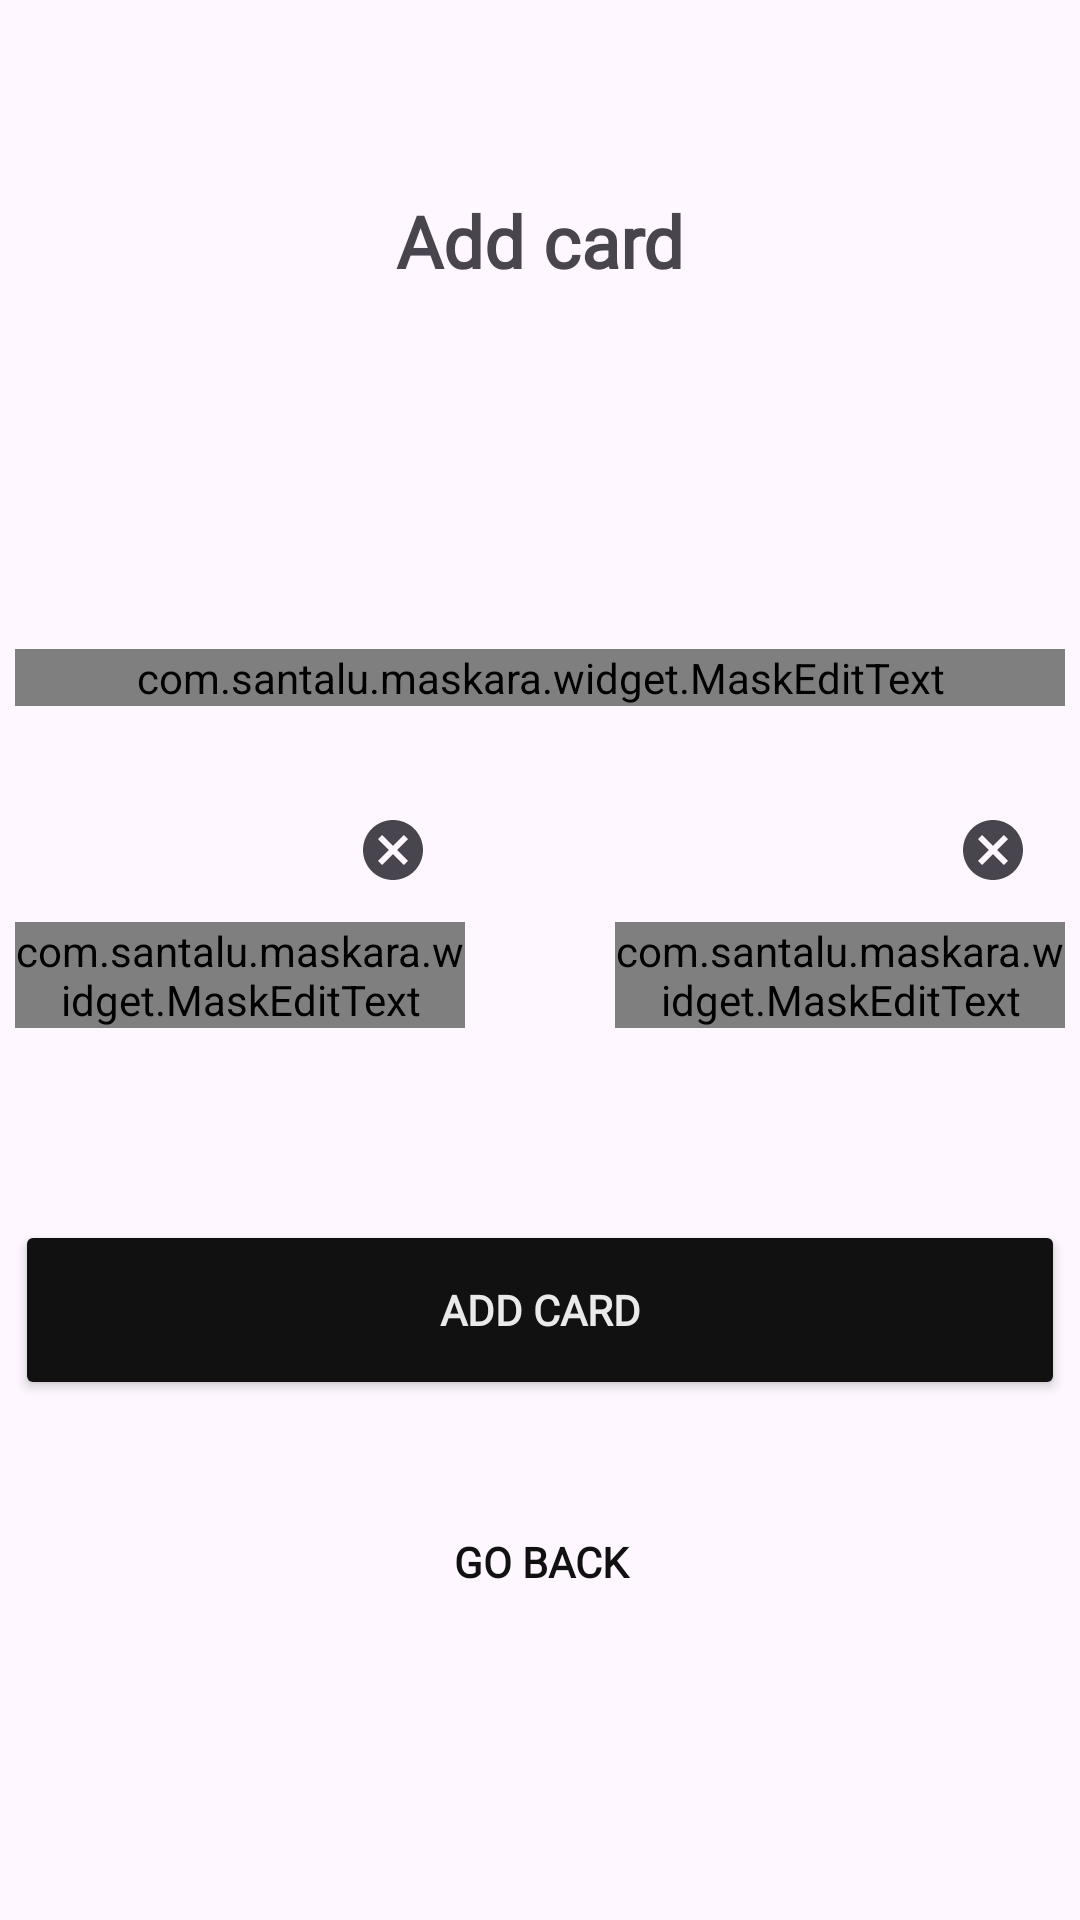

Reconstruct the res/layout file that produces this screen, plus the resources it refers to.
<!-- AndroidManifest.xml: application theme Theme.TaxiXML -->
<!-- res/layout/fragment_add_card.xml -->
<?xml version="1.0" encoding="utf-8"?>
<FrameLayout xmlns:android="http://schemas.android.com/apk/res/android"
    xmlns:app="http://schemas.android.com/apk/res-auto"
    xmlns:tools="http://schemas.android.com/tools"
    android:layout_width="match_parent"
    android:layout_height="match_parent"
    tools:context=".presentation.view.fragment.AddCardFragment">

    <ScrollView
        android:layout_width="match_parent"
        android:layout_height="match_parent">

        <LinearLayout
            android:layout_width="match_parent"
            android:layout_height="match_parent"
            android:orientation="vertical">

            <TextView
                android:id="@+id/tvAaddAddressTitle"
                android:layout_width="match_parent"
                android:layout_height="wrap_content"
                android:layout_marginTop="64dp"
                android:fontFamily="@font/inter_semibold"
                android:text="@string/add_card"
                android:textAlignment="center"
                android:textSize="24sp"
                android:textStyle="bold" />

            <com.google.android.material.textfield.TextInputLayout
                android:id="@+id/tilCardNumber"
                style="@style/base_edittext_style"
                app:endIconMode="custom"
                app:endIconTint="@null"
                android:layout_width="350dp"
                android:layout_height="wrap_content"
                android:layout_gravity="center"
                android:layout_marginTop="72dp"
                android:hint="@string/card_number"
                >
>

                <com.santalu.maskara.widget.MaskEditText
                    android:id="@+id/etCardNumber"
                    android:layout_width="match_parent"
                    android:layout_height="match_parent"
                    app:mask="#### #### #### ####"
                    android:inputType="number"
                    android:maxLength="19" />
            </com.google.android.material.textfield.TextInputLayout>

            <LinearLayout
                android:layout_width="350dp"
                android:layout_height="match_parent"
                android:layout_gravity="center"
                android:layout_marginTop="24dp"
                android:orientation="horizontal">

                <com.google.android.material.textfield.TextInputLayout
                    android:id="@+id/tilCardMonthYear"
                    android:layout_width="150dp"
                    android:layout_height="wrap_content"
                    android:layout_gravity="center"
                    android:hint="@string/month_year"
                    app:endIconMode="clear_text">

                    <com.santalu.maskara.widget.MaskEditText
                        android:id="@+id/etCardMonthYear"
                        android:layout_width="match_parent"
                        android:layout_height="match_parent"
                        app:mask="##/##"
                        android:inputType="number"
                        android:maxLength="5"/>
                </com.google.android.material.textfield.TextInputLayout>

                <com.google.android.material.textfield.TextInputLayout
                    android:id="@+id/tilCardCVC"
                    android:layout_width="150dp"
                    android:layout_height="wrap_content"
                    android:layout_marginLeft="50dp"
                    android:hint="@string/cvc"
                    app:endIconMode="clear_text">

                    <com.santalu.maskara.widget.MaskEditText
                        android:id="@+id/etCardCVC"
                        android:layout_width="match_parent"
                        android:layout_height="match_parent"
                        app:mask="###"
                        android:inputType="number"
                        android:maxLength="3"/>
                </com.google.android.material.textfield.TextInputLayout>
            </LinearLayout>

            <Button
                android:id="@+id/btnAddCard"
                style="@style/main_button_style"
                android:layout_width="350dp"
                android:layout_height="60dp"
                android:layout_gravity="center"
                android:layout_marginTop="64dp"
                android:text="@string/add_card"
                app:cornerRadius="10dp" />

            <Button
                android:id="@+id/btnGoBack"
                android:layout_width="350dp"
                android:layout_height="60dp"
                android:layout_gravity="center"
                android:layout_marginTop="24dp"
                android:background="@null"
                android:backgroundTint="@android:color/transparent"
                android:fontFamily="@font/inter_semibold"
                android:text="@string/go_back"
                android:textColor="@color/accentColor"
                android:textStyle="bold"
                app:cornerRadius="10dp"
                app:strokeColor="@color/accentColor"
                app:strokeWidth="2dp" />

        </LinearLayout>
    </ScrollView>
</FrameLayout>
<!-- resources referenced by this layout -->
<resources>
  <color name="accentColor" tools:override="true">#111111</color>
  <string name="add_card">Add card</string>
  <string name="card_number">Card Number</string>
  <string name="cvc" translatable="false">CVC</string>
  <string name="go_back">Go back</string>
  <string name="month_year">Month/Year</string>
  <style name="base_edittext_style" parent="Widget.Material3.TextInputLayout.OutlinedBox">
          <item name="boxStrokeColor">@color/accentColor</item>
          <item name="cursorColor">@color/accentColor</item>
          <item name="hintTextColor">@color/accentColor</item>
          <item name="endIconMode">clear_text</item>
          <item name="boxBackgroundMode">outline</item>
          <item name="fontFamily">@font/inter</item>
  
      </style>
  <style name="main_button_style">
          <item name="backgroundTint">@color/accentColor</item>
          <item name="android:fontFamily">@font/inter_semibold</item>
          <item name="android:textColor">@color/secondaryColor</item>
          <item name="android:textStyle">bold</item>
          <item name="background">@drawable/main_button_background</item>
          <item name="cornerRadius">10dp</item>
      </style>
  <style name="Theme.TaxiXML" parent="Base.Theme.TaxiXML" />
  <color name="secondaryColor">#EAEAEA</color>
  <!-- drawable main_button_background (drawable) -->
  <?xml version="1.0" encoding="utf-8"?>
  <selector xmlns:android="http://schemas.android.com/apk/res/android">
      <item android:state_enabled="false">
          <shape>
              <corners android:radius="10dp"/>
              <solid android:color="@color/accentColorNotEnabled"/>
          </shape>
      </item>
      <item>
          <shape android:tint="@color/accentColor">
              <corners android:radius="10dp"/>
              <solid android:color="@color/accentColor"/>
          </shape>
      </item>
  </selector>
  <style name="Base.Theme.TaxiXML" parent="Theme.Material3.DayNight.NoActionBar">
          
          
          <item name="fontFamily">@font/inter</item>
      </style>
  <color name="accentColorNotEnabled">#222222</color>
</resources>
